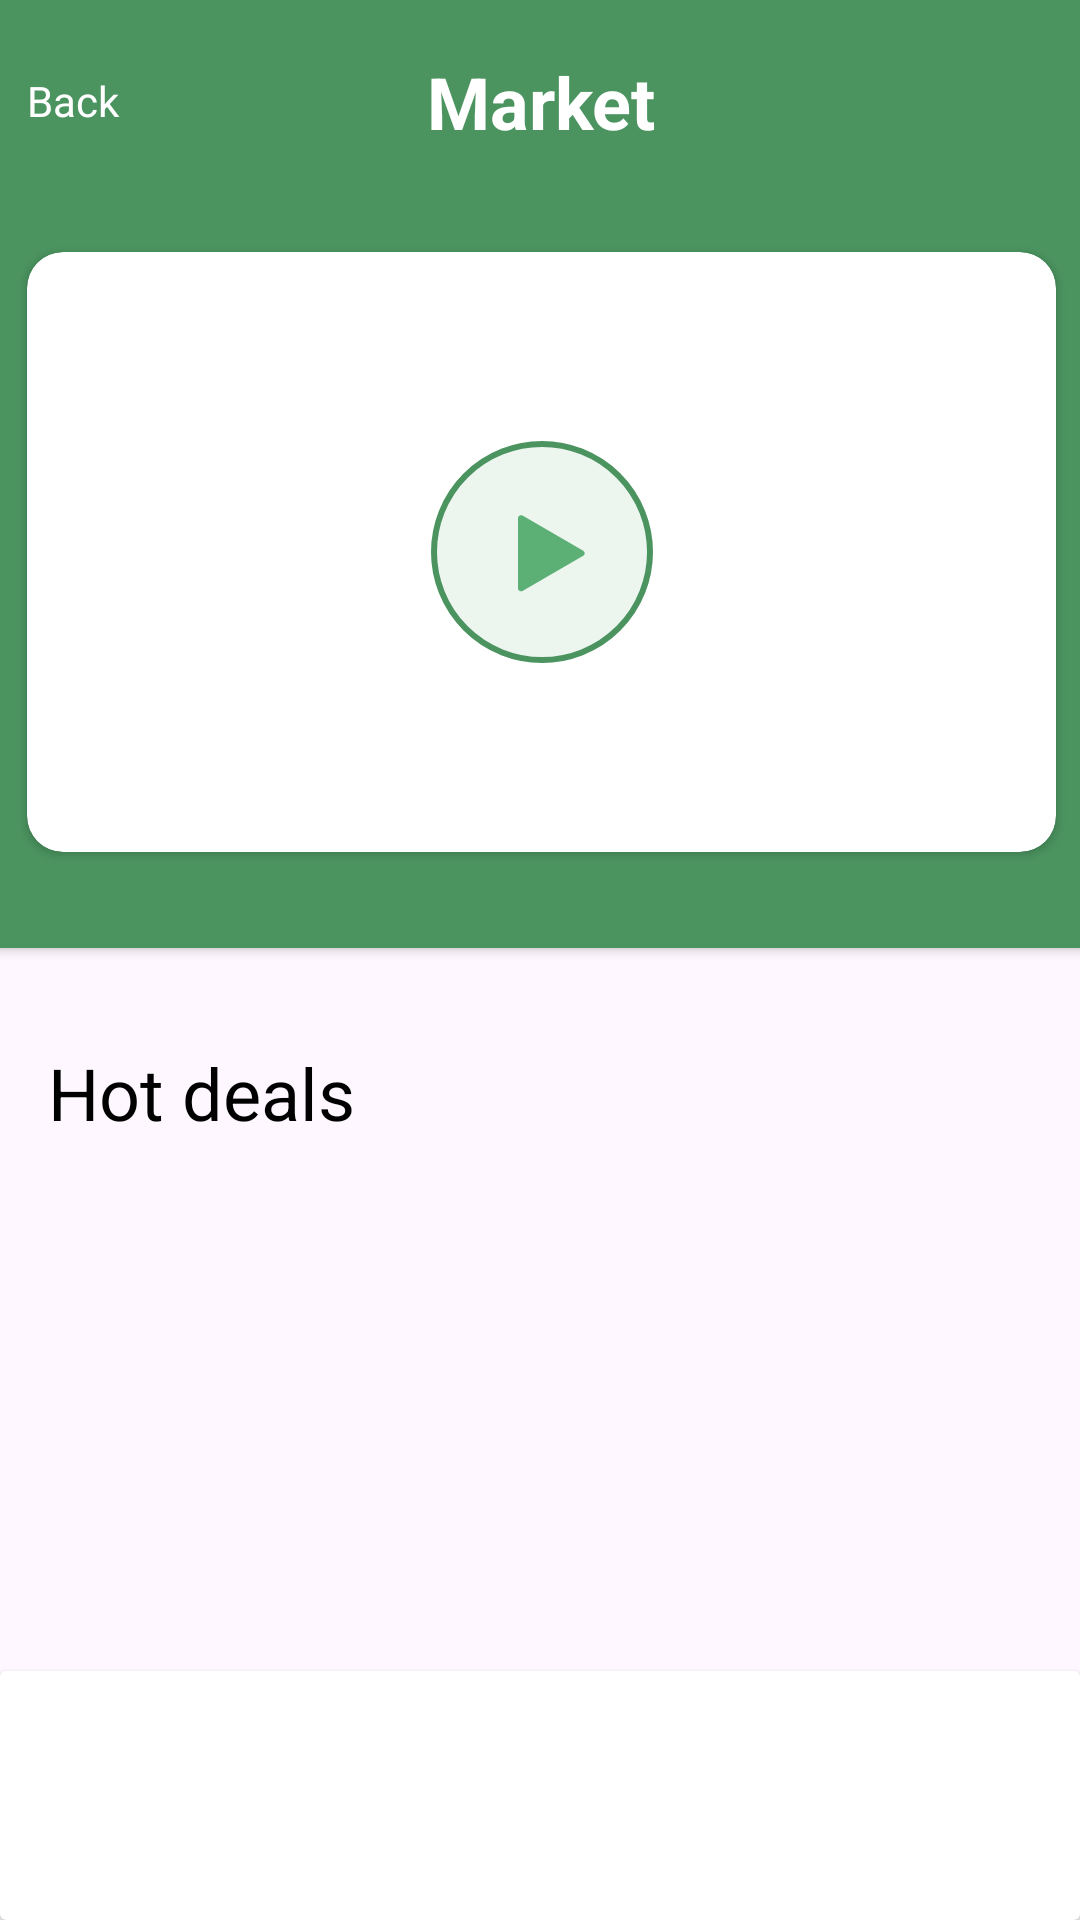

Android layout source for this screen:
<!-- AndroidManifest.xml: application theme Theme.FigmaProject -->
<!-- res/layout/activity_market2.xml -->
<?xml version="1.0" encoding="utf-8"?>
<androidx.constraintlayout.widget.ConstraintLayout xmlns:android="http://schemas.android.com/apk/res/android"
    xmlns:app="http://schemas.android.com/apk/res-auto"
    xmlns:tools="http://schemas.android.com/tools"
    android:id="@+id/main"
    android:layout_width="match_parent"
    android:layout_height="match_parent"
    tools:context=".ContentActivity">

    <androidx.cardview.widget.CardView
        android:id="@+id/cardView4"
        android:layout_width="391dp"
        android:layout_height="wrap_content"
        android:layout_marginStart="1dp"
        android:layout_marginEnd="1dp"
        android:backgroundTint="#4B9460"
        app:layout_constraintEnd_toEndOf="parent"
        app:layout_constraintStart_toStartOf="parent"
        app:layout_constraintTop_toTopOf="parent">

        <androidx.constraintlayout.widget.ConstraintLayout
            android:layout_width="match_parent"
            android:layout_height="match_parent">

            <RelativeLayout
                android:id="@+id/relativeLayout"
                android:layout_width="343dp"
                android:layout_height="36dp"
                android:layout_marginStart="16dp"
                android:layout_marginTop="16dp"
                android:layout_marginEnd="16dp"
                app:layout_constraintEnd_toEndOf="parent"
                app:layout_constraintStart_toStartOf="parent"
                app:layout_constraintTop_toTopOf="parent">

                <TextView
                    android:id="@+id/txtBack"
                    android:layout_width="43dp"
                    android:layout_height="19dp"
                    android:layout_alignParentStart="true"
                    android:layout_alignParentTop="true"
                    android:layout_alignParentBottom="true"
                    android:layout_marginStart="0dp"
                    android:layout_marginTop="8dp"
                    android:layout_marginBottom="9dp"
                    android:text="Back"
                    android:textColor="@color/white" />

                <TextView
                    android:id="@+id/textView3"
                    android:layout_width="113dp"
                    android:layout_height="36dp"
                    android:layout_alignParentStart="true"
                    android:layout_alignParentEnd="true"
                    android:layout_marginStart="128dp"
                    android:layout_marginEnd="128dp"
                    android:gravity="center"
                    android:text="Market"
                    android:textColor="@color/white"
                    android:textSize="24sp"
                    android:textStyle="bold" />

            </RelativeLayout>

            <androidx.cardview.widget.CardView
                android:layout_width="343dp"
                android:layout_height="200dp"
                android:layout_marginTop="32dp"
                android:layout_marginBottom="32dp"
                app:cardCornerRadius="12dp"
                app:layout_constraintBottom_toBottomOf="parent"
                app:layout_constraintEnd_toEndOf="parent"
                app:layout_constraintStart_toStartOf="parent"
                app:layout_constraintTop_toBottomOf="@+id/relativeLayout">

                <androidx.constraintlayout.widget.ConstraintLayout
                    android:layout_width="match_parent"
                    android:layout_height="match_parent">

                    <ImageView
                        android:id="@+id/imageView31"
                        android:layout_width="wrap_content"
                        android:layout_height="wrap_content"
                        app:layout_constraintBottom_toBottomOf="parent"
                        app:layout_constraintEnd_toEndOf="parent"
                        app:layout_constraintStart_toStartOf="parent"
                        app:layout_constraintTop_toTopOf="parent"
                        app:srcCompat="@drawable/play" />
                </androidx.constraintlayout.widget.ConstraintLayout>
            </androidx.cardview.widget.CardView>
        </androidx.constraintlayout.widget.ConstraintLayout>

    </androidx.cardview.widget.CardView>

    <androidx.constraintlayout.widget.ConstraintLayout
        android:id="@+id/constraintLayout"
        android:layout_width="391dp"
        android:layout_height="222dp"
        android:layout_marginStart="16dp"
        android:layout_marginTop="32dp"
        app:layout_constraintStart_toStartOf="parent"
        app:layout_constraintTop_toBottomOf="@+id/cardView4">

        <TextView
            android:id="@+id/textView"
            android:layout_width="wrap_content"
            android:layout_height="wrap_content"
            android:text="Hot deals"
            android:textColor="@color/black"
            android:textSize="24sp"
            app:layout_constraintStart_toStartOf="parent"
            app:layout_constraintTop_toTopOf="parent" />

    </androidx.constraintlayout.widget.ConstraintLayout>

    <androidx.constraintlayout.widget.ConstraintLayout
        android:layout_width="391dp"
        android:layout_height="222dp"
        android:layout_marginStart="16dp"
        android:layout_marginTop="32dp"
        app:layout_constraintStart_toStartOf="parent"
        app:layout_constraintTop_toBottomOf="@+id/constraintLayout">

        <TextView
            android:id="@+id/textView2"
            android:layout_width="wrap_content"
            android:layout_height="wrap_content"
            android:text="Trending"
            android:textColor="@color/black"
            android:textSize="24sp"
            app:layout_constraintStart_toStartOf="parent"
            app:layout_constraintTop_toTopOf="parent" />

    </androidx.constraintlayout.widget.ConstraintLayout>

    <androidx.cardview.widget.CardView
        android:layout_width="0dp"
        android:layout_height="83dp"
        app:layout_constraintBottom_toBottomOf="parent"
        app:layout_constraintEnd_toEndOf="parent"
        app:layout_constraintHorizontal_bias="0.0"
        app:layout_constraintStart_toStartOf="parent" >

        <androidx.constraintlayout.widget.ConstraintLayout
            android:layout_width="match_parent"
            android:layout_height="match_parent">

            <ImageView
                android:id="@+id/bNi5"
                android:layout_width="40dp"
                android:layout_height="40dp"
                android:layout_marginStart="32dp"
                app:layout_constraintBottom_toBottomOf="parent"
                app:layout_constraintStart_toEndOf="@+id/bNi4"
                app:layout_constraintTop_toTopOf="parent"
                app:srcCompat="@drawable/rectangle_10" />

            <ImageView
                android:id="@+id/bNi4"
                android:layout_width="40dp"
                android:layout_height="40dp"
                android:layout_marginStart="32dp"
                app:layout_constraintBottom_toBottomOf="parent"
                app:layout_constraintStart_toEndOf="@+id/bNi3"
                app:layout_constraintTop_toTopOf="parent"
                app:srcCompat="@drawable/rectangle_10" />

            <ImageView
                android:id="@+id/bNi3"
                android:layout_width="40dp"
                android:layout_height="40dp"
                app:layout_constraintBottom_toBottomOf="parent"
                app:layout_constraintEnd_toEndOf="parent"
                app:layout_constraintStart_toStartOf="parent"
                app:layout_constraintTop_toTopOf="parent"
                app:srcCompat="@drawable/rectangle_10" />

            <ImageView
                android:id="@+id/bNi2"
                android:layout_width="40dp"
                android:layout_height="40dp"
                android:layout_marginEnd="32dp"
                app:layout_constraintBottom_toBottomOf="parent"
                app:layout_constraintEnd_toStartOf="@+id/bNi3"
                app:layout_constraintTop_toTopOf="parent"
                app:srcCompat="@drawable/rectangle_10" />

            <ImageView
                android:id="@+id/bNi1"
                android:layout_width="40dp"
                android:layout_height="40dp"
                android:layout_marginEnd="32dp"
                app:layout_constraintBottom_toBottomOf="parent"
                app:layout_constraintEnd_toStartOf="@+id/bNi2"
                app:layout_constraintTop_toTopOf="parent"
                app:srcCompat="@drawable/rectangle_9" />
        </androidx.constraintlayout.widget.ConstraintLayout>
    </androidx.cardview.widget.CardView>

</androidx.constraintlayout.widget.ConstraintLayout>
<!-- resources referenced by this layout -->
<resources>
  <!-- drawable play (drawable) -->
  <vector xmlns:android="http://schemas.android.com/apk/res/android"
      android:width="74dp"
      android:height="74dp"
      android:viewportWidth="74"
      android:viewportHeight="74">
    <path
        android:pathData="M37,37m-36,0a36,36 0,1 1,72 0a36,36 0,1 1,-72 0"
        android:strokeWidth="2"
        android:fillColor="#4B9460"
        android:fillAlpha="0.1"
        android:strokeColor="#4B9460"/>
    <path
        android:pathData="M50.75,38.289C51.417,37.904 51.417,36.942 50.75,36.557L30.5,24.866C29.833,24.481 29,24.962 29,25.732V49.115C29,49.885 29.833,50.366 30.5,49.981L50.75,38.289Z"
        android:fillColor="#5DB075"/>
  </vector>
  <style name="Theme.FigmaProject" parent="Base.Theme.FigmaProject" />
  <style name="Base.Theme.FigmaProject" parent="Theme.Material3.DayNight.NoActionBar">
          
          
      </style>
  <!-- not gathered from this repository: default colours our renderer supplied (Android Studio template values) -->
  <color name="black">#FF000000</color>
  <color name="white">#FFFFFFFF</color>
</resources>
